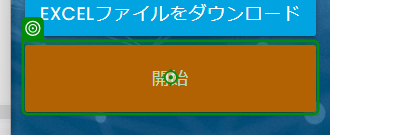
Task: 空のプロジェクト
Workflow: Main

Step 1: click

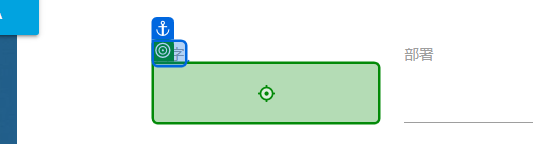
Step 2: type "[CurrentRow.ByField("苗字")]"

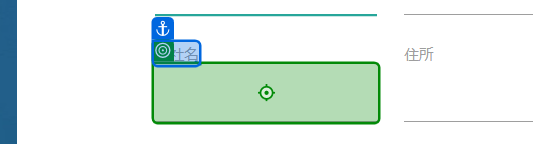
Step 3: type "[CurrentRow.ByField("会社名")]"

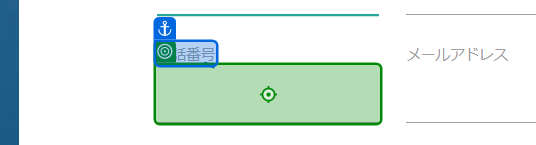
Step 4: type "[CurrentRow.ByField("電話番号")]"

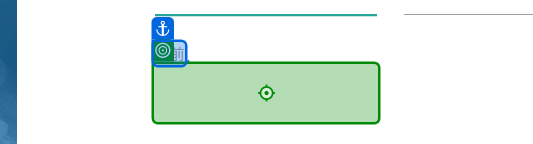
Step 5: type "[CurrentRow.ByField("名前")]"

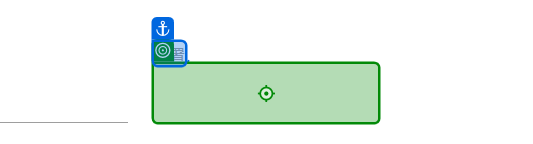
Step 6: type "[CurrentRow.ByField("部署")]"

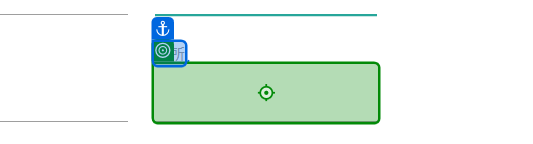
Step 7: type "[CurrentRow.ByField("住所")]"

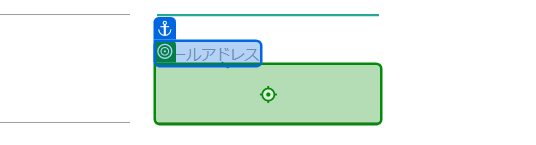
Step 8: type "[CurrentRow.ByField("メールアドレス")]"

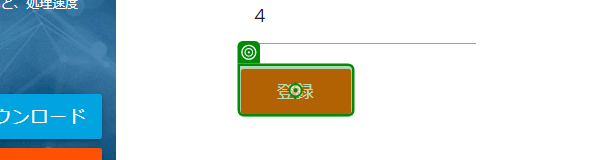
Step 9: click